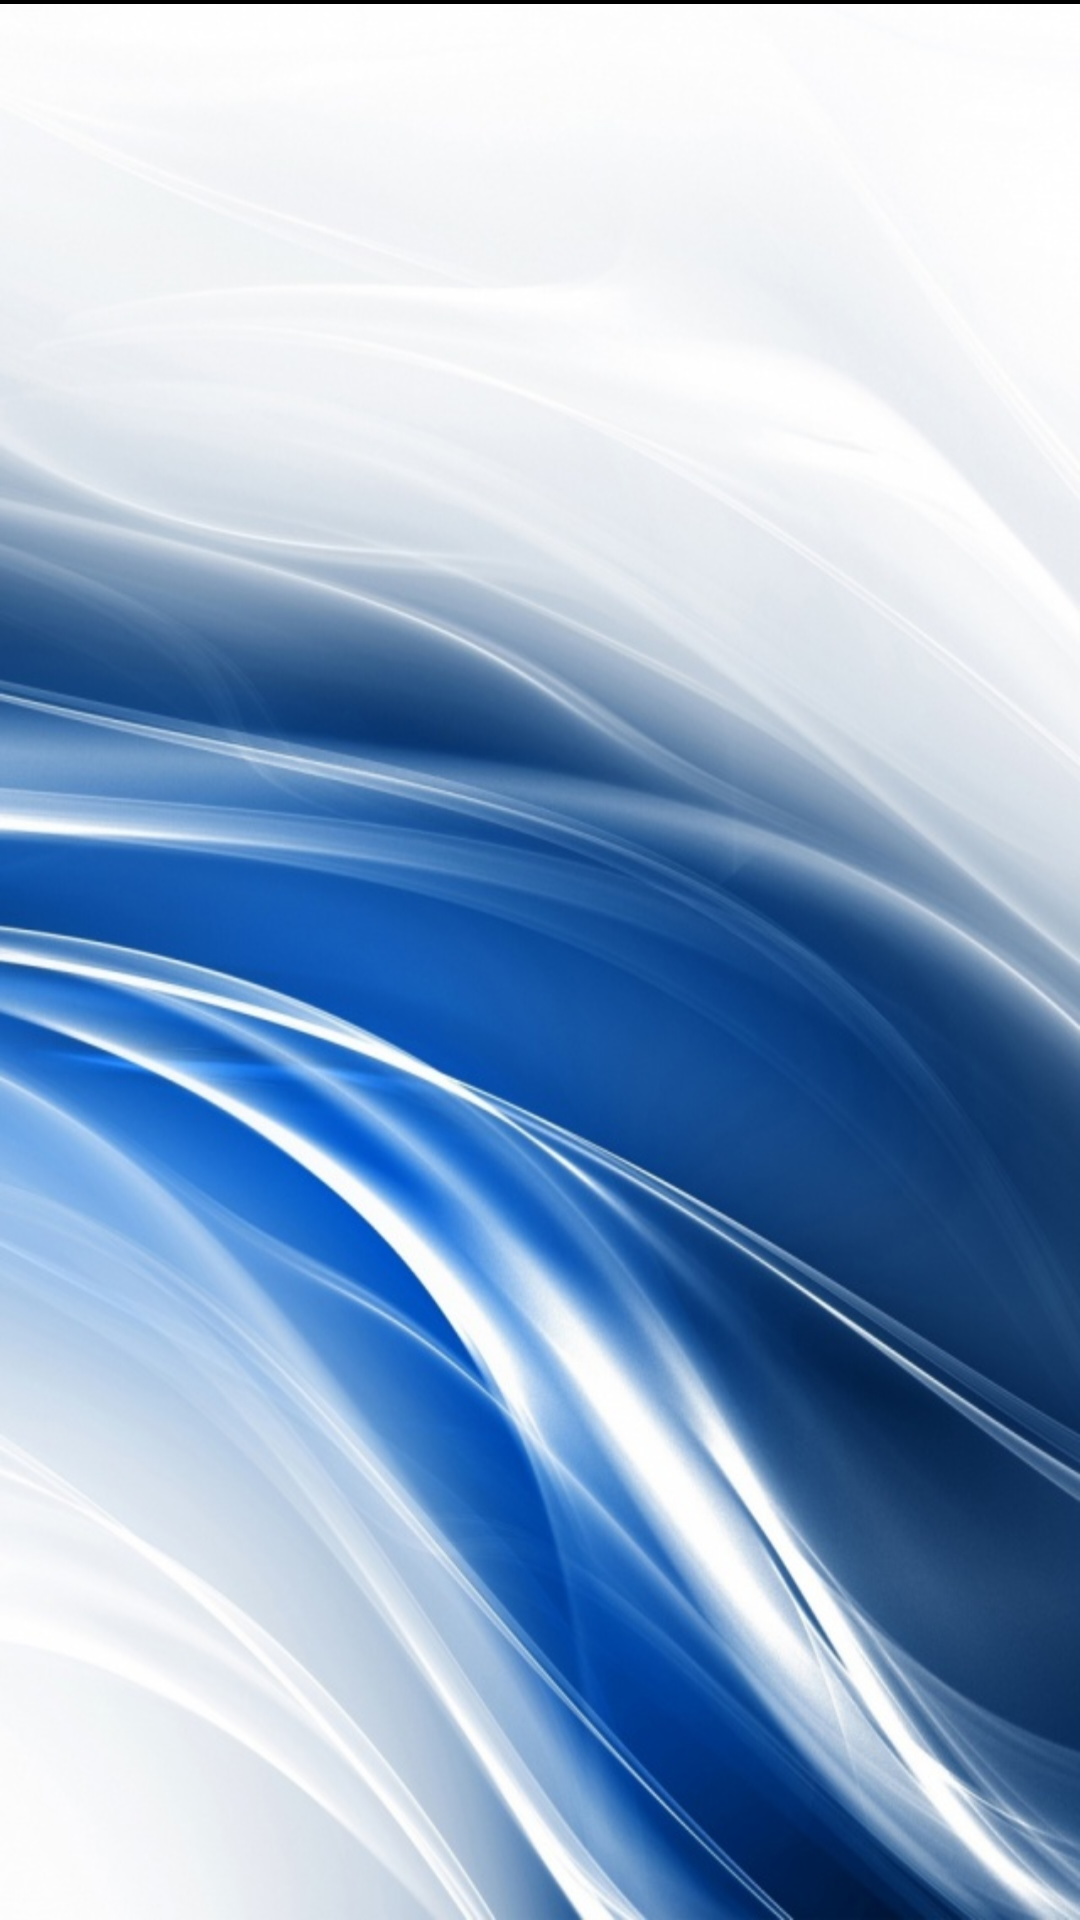

Android layout source for this screen:
<!-- AndroidManifest.xml: application theme ImagemFundo -->
<!-- res/layout/activity_lista_mensagem.xml -->
<LinearLayout xmlns:android="http://schemas.android.com/apk/res/android"
    xmlns:tools="http://schemas.android.com/tools"
    android:orientation="vertical"
    android:layout_width="match_parent"
    android:layout_height="match_parent"
    android:background="@drawable/fundo2"
    android:paddingLeft="@dimen/activity_horizontal_margin"
    android:paddingRight="@dimen/activity_horizontal_margin"
    android:paddingTop="@dimen/activity_vertical_margin"
    android:paddingBottom="@dimen/activity_vertical_margin"
    android:weightSum="1">

    <View
        android:layout_height="1.2dip"
        android:layout_width="fill_parent"
        android:background="#000000" />

</LinearLayout>
<!-- resources referenced by this layout -->
<resources>
  <!-- drawable fundo2: jpg bitmap (drawable, 144836 bytes) -->
  <style name="ImagemFundo" parent="Theme.AppCompat.Light">
          <item name="android:windowBackground">@drawable/fundo2</item>
          <item name="android:windowNoTitle">true</item>
          <item name="android:textColor">#000000</item>
          <item name="android:textSize">16dp</item>
          <item name="android:textStyle">bold</item>
      </style>
</resources>
